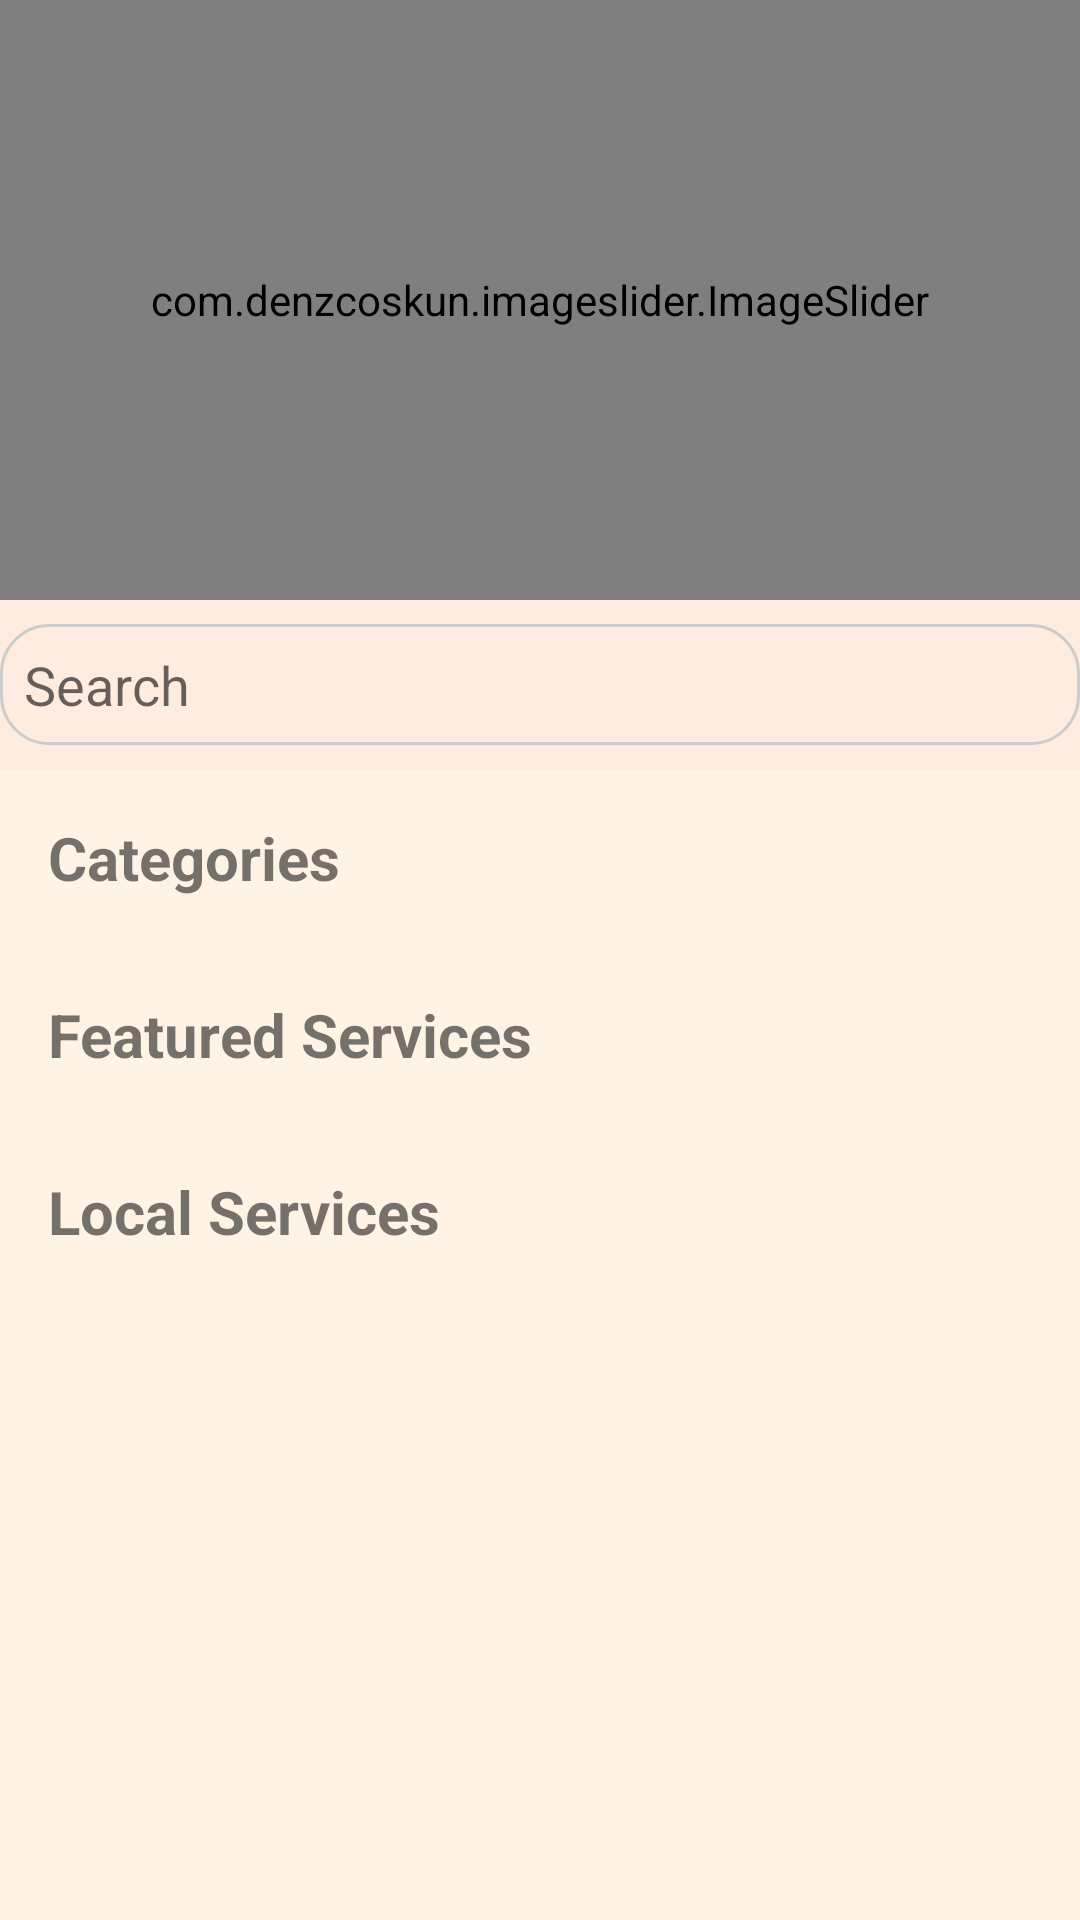

Layout XML and referenced resources for this Android screen:
<!-- AndroidManifest.xml: application theme Theme.MyAppl -->
<!-- res/layout/fragment_home.xml -->
<?xml version="1.0" encoding="utf-8"?>
<RelativeLayout xmlns:android="http://schemas.android.com/apk/res/android"
    xmlns:tools="http://schemas.android.com/tools"
    android:layout_width="match_parent"
    android:layout_height="match_parent"
    xmlns:app="http://schemas.android.com/apk/res-auto"
    android:background="@color/home"
    android:orientation="vertical"
    tools:context=".HomeFragment">
   <ScrollView
       android:layout_width="wrap_content"
       android:layout_height="match_parent"
       >
   <LinearLayout
       android:layout_width="match_parent"
       android:layout_height="wrap_content"
       android:orientation="vertical">

    <com.denzcoskun.imageslider.ImageSlider

        android:id="@+id/image_slider"
        android:layout_width="match_parent"
        android:layout_height="200dp"
        android:background="@color/like_20"
        app:iss_auto_cycle="true"
        app:iss_delay="1000"
        app:iss_period="1000"
        app:iss_corner_radius="20"
        app:iss_text_align="CENTER">



    </com.denzcoskun.imageslider.ImageSlider>


       <RelativeLayout
           android:id="@+id/searchView"
           android:layout_width="match_parent"
           android:layout_height="wrap_content"
           android:background="@color/search_bar_background">

           <EditText
               android:id="@+id/searchEditText"
               android:layout_width="match_parent"
               android:layout_height="wrap_content"
               android:padding="8dp"
               android:layout_marginTop="8dp"
               android:layout_marginBottom="8dp"
               android:hint="Search"
               android:textColor="@color/search_bar_text_color"
               android:background="@drawable/search_bar_bg"
               android:drawableStart="@drawable/search_ic"
               android:drawablePadding="8dp"
               android:imeOptions="actionSearch"/>

       </RelativeLayout>

       <TextView
           android:layout_width="match_parent"
           android:layout_height="wrap_content"
           android:text="Categories"
           android:textSize="20sp"
           android:textStyle="bold"
           android:padding="16dp"/>

       <androidx.recyclerview.widget.RecyclerView
           android:id="@+id/categoryRecyclerView"
           android:layout_width="match_parent"
           android:layout_height="wrap_content"
           android:orientation="horizontal"
           app:layoutManager="androidx.recyclerview.widget.LinearLayoutManager" />

       <TextView
           android:layout_width="match_parent"
           android:layout_height="wrap_content"
           android:text="Featured Services"
           android:textSize="20sp"
           android:textStyle="bold"
           android:padding="16dp"/>

       <androidx.recyclerview.widget.RecyclerView
           android:id="@+id/popularServicesRecyclerView"
           android:layout_width="match_parent"
           android:layout_height="match_parent"/>


       <TextView
           android:layout_width="match_parent"
           android:layout_height="wrap_content"
           android:text="Local Services"
           android:textSize="20sp"
           android:textStyle="bold"
           android:padding="16dp"/>



       <androidx.recyclerview.widget.RecyclerView
           android:id="@+id/local_services_list"
           android:layout_width="match_parent"
           android:layout_height="match_parent" />



   </LinearLayout>
   </ScrollView>

</RelativeLayout>
<!-- resources referenced by this layout -->
<resources>
  <color name="home">#FFf3e6</color>
  <color name="like_20">#FF6A6F</color>
  <color name="search_bar_background">#FFECE1</color>
  <color name="search_bar_text_color">#333333</color>
  <!-- drawable search_bar_bg (drawable) -->
  <?xml version="1.0" encoding="utf-8"?>
  <shape xmlns:android="http://schemas.android.com/apk/res/android"
      android:shape="rectangle">
  
      <solid android:color="@color/search_bar_background"/>
      <corners android:radius="16dp"/>
      <stroke
          android:width="1dp"
          android:color="@color/search_bar_border_color"/>
  </shape>
  <style name="Theme.MyAppl" parent="Theme.MaterialComponents.DayNight.NoActionBar">
          
          <item name="colorPrimary">@color/purple_500</item>
          <item name="colorPrimaryVariant">@color/purple_700</item>
          <item name="colorOnPrimary">@color/white</item>
          
          <item name="colorSecondary">@color/teal_200</item>
          <item name="colorSecondaryVariant">@color/teal_700</item>
          <item name="colorOnSecondary">@color/black</item>
          
          <item name="android:statusBarColor">?attr/colorPrimaryVariant</item>
          
  
      </style>
  <color name="search_bar_border_color">#CCCCCC</color>
  <color name="purple_500">#FD9295</color>
  <color name="purple_700">#FD9295</color>
  <color name="white">#FFFFFFFF</color>
  <color name="teal_200">#FF03DAC5</color>
  <color name="teal_700">#FF018786</color>
  <color name="black">#FF000000</color>
</resources>
